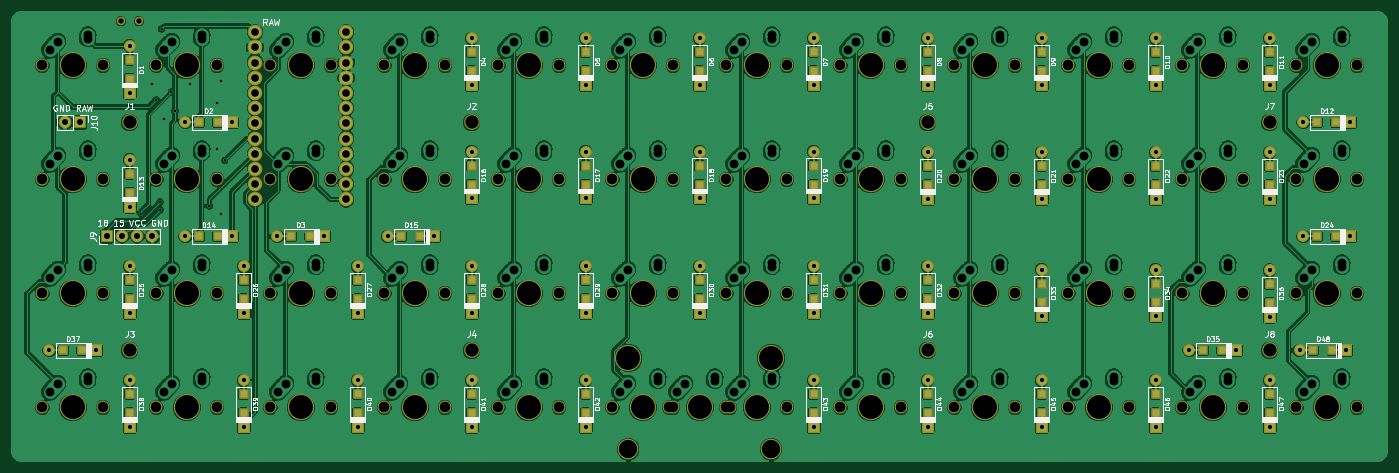
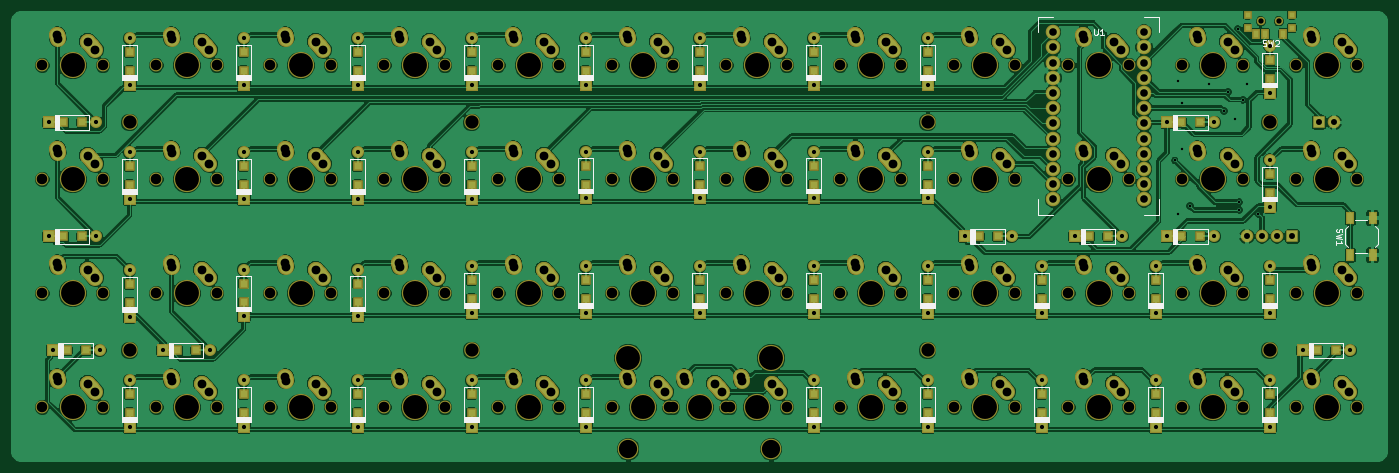
Circuit board: 10 layer files. Board 229.8 x 75.0 mm.
- bottom_copper: Contra-B.Cu.gbl (645433 bytes)
- bottom_mask: Contra-B.Mask.gbs (25959 bytes)
- paste: Contra-B.Paste.gbp (4744 bytes)
- bottom_silk: Contra-B.SilkS.gbo (25690 bytes)
- top_copper: Contra-F.Cu.gtl (611275 bytes)
- top_mask: Contra-F.Mask.gts (14626 bytes)
- paste: Contra-F.Paste.gtp (4321 bytes)
- top_silk: Contra-F.SilkS.gto (77224 bytes)
- drill: Contra-NPTH.drl (1968 bytes)
- drill: Contra-PTH.drl (4875 bytes)

=== bottom_copper: Contra-B.Cu.gbl (645433 bytes, source omitted) ===
=== bottom_mask: Contra-B.Mask.gbs (25959 bytes, source omitted) ===
=== paste: Contra-B.Paste.gbp ===
G04 #@! TF.GenerationSoftware,KiCad,Pcbnew,(5.0.0)*
G04 #@! TF.CreationDate,2018-11-10T23:00:33-06:00*
G04 #@! TF.ProjectId,Contra,436F6E7472612E6B696361645F706362,rev?*
G04 #@! TF.SameCoordinates,Original*
G04 #@! TF.FileFunction,Paste,Bot*
G04 #@! TF.FilePolarity,Positive*
%FSLAX46Y46*%
G04 Gerber Fmt 4.6, Leading zero omitted, Abs format (unit mm)*
G04 Created by KiCad (PCBNEW (5.0.0)) date 11/10/18 23:00:33*
%MOMM*%
%LPD*%
G01*
G04 APERTURE LIST*
%ADD10R,1.200000X1.200000*%
%ADD11R,1.100000X1.800000*%
%ADD12R,0.900000X1.250000*%
%ADD13R,0.900000X0.900000*%
G04 APERTURE END LIST*
D10*
G04 #@! TO.C,D1*
X47625000Y-37160000D03*
X47625000Y-40310000D03*
G04 #@! TD*
G04 #@! TO.C,D2*
X62376250Y-47625000D03*
X59226250Y-47625000D03*
G04 #@! TD*
G04 #@! TO.C,D3*
X74625000Y-66675000D03*
X77775000Y-66675000D03*
G04 #@! TD*
G04 #@! TO.C,D4*
X104775000Y-39040000D03*
X104775000Y-35890000D03*
G04 #@! TD*
G04 #@! TO.C,D5*
X123825000Y-35890000D03*
X123825000Y-39040000D03*
G04 #@! TD*
G04 #@! TO.C,D6*
X142875000Y-39040000D03*
X142875000Y-35890000D03*
G04 #@! TD*
G04 #@! TO.C,D7*
X161925000Y-35890000D03*
X161925000Y-39040000D03*
G04 #@! TD*
G04 #@! TO.C,D8*
X180975000Y-39040000D03*
X180975000Y-35890000D03*
G04 #@! TD*
G04 #@! TO.C,D9*
X200025000Y-35890000D03*
X200025000Y-39040000D03*
G04 #@! TD*
G04 #@! TO.C,D10*
X219075000Y-39040000D03*
X219075000Y-35890000D03*
G04 #@! TD*
G04 #@! TO.C,D11*
X238125000Y-35890000D03*
X238125000Y-39040000D03*
G04 #@! TD*
G04 #@! TO.C,D12*
X249225000Y-47625000D03*
X246075000Y-47625000D03*
G04 #@! TD*
G04 #@! TO.C,D13*
X47625000Y-56210000D03*
X47625000Y-59360000D03*
G04 #@! TD*
G04 #@! TO.C,D14*
X62376250Y-66675000D03*
X59226250Y-66675000D03*
G04 #@! TD*
G04 #@! TO.C,D15*
X96190000Y-66675000D03*
X93040000Y-66675000D03*
G04 #@! TD*
G04 #@! TO.C,D16*
X104775000Y-54850000D03*
X104775000Y-58000000D03*
G04 #@! TD*
G04 #@! TO.C,D17*
X123825000Y-54850000D03*
X123825000Y-58000000D03*
G04 #@! TD*
G04 #@! TO.C,D18*
X142875000Y-54850000D03*
X142875000Y-58000000D03*
G04 #@! TD*
G04 #@! TO.C,D19*
X161925000Y-54850000D03*
X161925000Y-58000000D03*
G04 #@! TD*
G04 #@! TO.C,D20*
X180975000Y-54940000D03*
X180975000Y-58090000D03*
G04 #@! TD*
G04 #@! TO.C,D21*
X200025000Y-54940000D03*
X200025000Y-58090000D03*
G04 #@! TD*
G04 #@! TO.C,D22*
X219075000Y-54940000D03*
X219075000Y-58090000D03*
G04 #@! TD*
G04 #@! TO.C,D23*
X238125000Y-54940000D03*
X238125000Y-58090000D03*
G04 #@! TD*
G04 #@! TO.C,D24*
X246075000Y-66675000D03*
X249225000Y-66675000D03*
G04 #@! TD*
G04 #@! TO.C,D25*
X47625000Y-73990000D03*
X47625000Y-77140000D03*
G04 #@! TD*
G04 #@! TO.C,D26*
X66675000Y-73990000D03*
X66675000Y-77140000D03*
G04 #@! TD*
G04 #@! TO.C,D27*
X85725000Y-73990000D03*
X85725000Y-77140000D03*
G04 #@! TD*
G04 #@! TO.C,D28*
X104775000Y-73990000D03*
X104775000Y-77140000D03*
G04 #@! TD*
G04 #@! TO.C,D29*
X123825000Y-73990000D03*
X123825000Y-77140000D03*
G04 #@! TD*
G04 #@! TO.C,D30*
X142875000Y-77140000D03*
X142875000Y-73990000D03*
G04 #@! TD*
G04 #@! TO.C,D31*
X161925000Y-77140000D03*
X161925000Y-73990000D03*
G04 #@! TD*
G04 #@! TO.C,D32*
X180975000Y-77140000D03*
X180975000Y-73990000D03*
G04 #@! TD*
G04 #@! TO.C,D33*
X200025000Y-77685000D03*
X200025000Y-74535000D03*
G04 #@! TD*
G04 #@! TO.C,D34*
X219075000Y-77685000D03*
X219075000Y-74535000D03*
G04 #@! TD*
G04 #@! TO.C,D35*
X230175000Y-85725000D03*
X227025000Y-85725000D03*
G04 #@! TD*
G04 #@! TO.C,D36*
X238125000Y-77775000D03*
X238125000Y-74625000D03*
G04 #@! TD*
G04 #@! TO.C,D37*
X39675000Y-85725000D03*
X36525000Y-85725000D03*
G04 #@! TD*
G04 #@! TO.C,D38*
X47625000Y-96190000D03*
X47625000Y-93040000D03*
G04 #@! TD*
G04 #@! TO.C,D39*
X66675000Y-96190000D03*
X66675000Y-93040000D03*
G04 #@! TD*
G04 #@! TO.C,D40*
X85725000Y-96190000D03*
X85725000Y-93040000D03*
G04 #@! TD*
G04 #@! TO.C,D41*
X104775000Y-96190000D03*
X104775000Y-93040000D03*
G04 #@! TD*
G04 #@! TO.C,D42*
X123825000Y-96190000D03*
X123825000Y-93040000D03*
G04 #@! TD*
G04 #@! TO.C,D43*
X161925000Y-96190000D03*
X161925000Y-93040000D03*
G04 #@! TD*
G04 #@! TO.C,D44*
X180975000Y-93040000D03*
X180975000Y-96190000D03*
G04 #@! TD*
G04 #@! TO.C,D45*
X200025000Y-96190000D03*
X200025000Y-93040000D03*
G04 #@! TD*
G04 #@! TO.C,D46*
X219075000Y-93040000D03*
X219075000Y-96190000D03*
G04 #@! TD*
G04 #@! TO.C,D47*
X238125000Y-93040000D03*
X238125000Y-96190000D03*
G04 #@! TD*
G04 #@! TO.C,D48*
X248590000Y-85725000D03*
X245440000Y-85725000D03*
G04 #@! TD*
D11*
G04 #@! TO.C,SW1*
X34133400Y-69800400D03*
X34133400Y-63600400D03*
X30433400Y-69800400D03*
X30433400Y-63600400D03*
G04 #@! TD*
D12*
G04 #@! TO.C,SW2*
X48375000Y-32809000D03*
X49875000Y-32809000D03*
X45375000Y-32809000D03*
D13*
X43925000Y-29634000D03*
X43925000Y-31834000D03*
X51325000Y-31834000D03*
X51325000Y-29634000D03*
G04 #@! TD*
M02*

=== bottom_silk: Contra-B.SilkS.gbo (25690 bytes, source omitted) ===
=== top_copper: Contra-F.Cu.gtl (611275 bytes, source omitted) ===
=== top_mask: Contra-F.Mask.gts (14626 bytes, source omitted) ===
=== paste: Contra-F.Paste.gtp ===
G04 #@! TF.GenerationSoftware,KiCad,Pcbnew,(5.0.0)*
G04 #@! TF.CreationDate,2018-11-10T23:00:33-06:00*
G04 #@! TF.ProjectId,Contra,436F6E7472612E6B696361645F706362,rev?*
G04 #@! TF.SameCoordinates,Original*
G04 #@! TF.FileFunction,Paste,Top*
G04 #@! TF.FilePolarity,Positive*
%FSLAX46Y46*%
G04 Gerber Fmt 4.6, Leading zero omitted, Abs format (unit mm)*
G04 Created by KiCad (PCBNEW (5.0.0)) date 11/10/18 23:00:33*
%MOMM*%
%LPD*%
G01*
G04 APERTURE LIST*
%ADD10R,1.200000X1.200000*%
G04 APERTURE END LIST*
D10*
G04 #@! TO.C,D1*
X47625000Y-40310000D03*
X47625000Y-37160000D03*
G04 #@! TD*
G04 #@! TO.C,D2*
X59226250Y-47625000D03*
X62376250Y-47625000D03*
G04 #@! TD*
G04 #@! TO.C,D3*
X77775000Y-66675000D03*
X74625000Y-66675000D03*
G04 #@! TD*
G04 #@! TO.C,D4*
X104775000Y-35890000D03*
X104775000Y-39040000D03*
G04 #@! TD*
G04 #@! TO.C,D5*
X123825000Y-39040000D03*
X123825000Y-35890000D03*
G04 #@! TD*
G04 #@! TO.C,D6*
X142875000Y-35890000D03*
X142875000Y-39040000D03*
G04 #@! TD*
G04 #@! TO.C,D7*
X161925000Y-39040000D03*
X161925000Y-35890000D03*
G04 #@! TD*
G04 #@! TO.C,D8*
X180975000Y-35890000D03*
X180975000Y-39040000D03*
G04 #@! TD*
G04 #@! TO.C,D9*
X200025000Y-39040000D03*
X200025000Y-35890000D03*
G04 #@! TD*
G04 #@! TO.C,D10*
X219075000Y-35890000D03*
X219075000Y-39040000D03*
G04 #@! TD*
G04 #@! TO.C,D11*
X238125000Y-39040000D03*
X238125000Y-35890000D03*
G04 #@! TD*
G04 #@! TO.C,D12*
X246075000Y-47625000D03*
X249225000Y-47625000D03*
G04 #@! TD*
G04 #@! TO.C,D13*
X47625000Y-59360000D03*
X47625000Y-56210000D03*
G04 #@! TD*
G04 #@! TO.C,D14*
X59226250Y-66675000D03*
X62376250Y-66675000D03*
G04 #@! TD*
G04 #@! TO.C,D15*
X93040000Y-66675000D03*
X96190000Y-66675000D03*
G04 #@! TD*
G04 #@! TO.C,D16*
X104775000Y-58000000D03*
X104775000Y-54850000D03*
G04 #@! TD*
G04 #@! TO.C,D17*
X123825000Y-58000000D03*
X123825000Y-54850000D03*
G04 #@! TD*
G04 #@! TO.C,D18*
X142875000Y-58000000D03*
X142875000Y-54850000D03*
G04 #@! TD*
G04 #@! TO.C,D19*
X161925000Y-58000000D03*
X161925000Y-54850000D03*
G04 #@! TD*
G04 #@! TO.C,D20*
X180975000Y-58090000D03*
X180975000Y-54940000D03*
G04 #@! TD*
G04 #@! TO.C,D21*
X200025000Y-58090000D03*
X200025000Y-54940000D03*
G04 #@! TD*
G04 #@! TO.C,D22*
X219075000Y-58090000D03*
X219075000Y-54940000D03*
G04 #@! TD*
G04 #@! TO.C,D23*
X238125000Y-58090000D03*
X238125000Y-54940000D03*
G04 #@! TD*
G04 #@! TO.C,D24*
X249225000Y-66675000D03*
X246075000Y-66675000D03*
G04 #@! TD*
G04 #@! TO.C,D25*
X47625000Y-77140000D03*
X47625000Y-73990000D03*
G04 #@! TD*
G04 #@! TO.C,D26*
X66675000Y-77140000D03*
X66675000Y-73990000D03*
G04 #@! TD*
G04 #@! TO.C,D27*
X85725000Y-77140000D03*
X85725000Y-73990000D03*
G04 #@! TD*
G04 #@! TO.C,D28*
X104775000Y-77140000D03*
X104775000Y-73990000D03*
G04 #@! TD*
G04 #@! TO.C,D29*
X123825000Y-77140000D03*
X123825000Y-73990000D03*
G04 #@! TD*
G04 #@! TO.C,D30*
X142875000Y-73990000D03*
X142875000Y-77140000D03*
G04 #@! TD*
G04 #@! TO.C,D31*
X161925000Y-73990000D03*
X161925000Y-77140000D03*
G04 #@! TD*
G04 #@! TO.C,D32*
X180975000Y-73990000D03*
X180975000Y-77140000D03*
G04 #@! TD*
G04 #@! TO.C,D33*
X200025000Y-74535000D03*
X200025000Y-77685000D03*
G04 #@! TD*
G04 #@! TO.C,D34*
X219075000Y-74535000D03*
X219075000Y-77685000D03*
G04 #@! TD*
G04 #@! TO.C,D35*
X227025000Y-85725000D03*
X230175000Y-85725000D03*
G04 #@! TD*
G04 #@! TO.C,D36*
X238125000Y-74625000D03*
X238125000Y-77775000D03*
G04 #@! TD*
G04 #@! TO.C,D37*
X36525000Y-85725000D03*
X39675000Y-85725000D03*
G04 #@! TD*
G04 #@! TO.C,D38*
X47625000Y-93040000D03*
X47625000Y-96190000D03*
G04 #@! TD*
G04 #@! TO.C,D39*
X66675000Y-93040000D03*
X66675000Y-96190000D03*
G04 #@! TD*
G04 #@! TO.C,D40*
X85725000Y-93040000D03*
X85725000Y-96190000D03*
G04 #@! TD*
G04 #@! TO.C,D41*
X104775000Y-93040000D03*
X104775000Y-96190000D03*
G04 #@! TD*
G04 #@! TO.C,D42*
X123825000Y-93040000D03*
X123825000Y-96190000D03*
G04 #@! TD*
G04 #@! TO.C,D43*
X161925000Y-93040000D03*
X161925000Y-96190000D03*
G04 #@! TD*
G04 #@! TO.C,D44*
X180975000Y-96190000D03*
X180975000Y-93040000D03*
G04 #@! TD*
G04 #@! TO.C,D45*
X200025000Y-93040000D03*
X200025000Y-96190000D03*
G04 #@! TD*
G04 #@! TO.C,D46*
X219075000Y-96190000D03*
X219075000Y-93040000D03*
G04 #@! TD*
G04 #@! TO.C,D47*
X238125000Y-96190000D03*
X238125000Y-93040000D03*
G04 #@! TD*
G04 #@! TO.C,D48*
X245440000Y-85725000D03*
X248590000Y-85725000D03*
G04 #@! TD*
M02*

=== top_silk: Contra-F.SilkS.gto (77224 bytes, source omitted) ===
=== drill: Contra-NPTH.drl ===
M48
;DRILL file {KiCad (5.0.0)} date 11/10/18 23:00:38
;FORMAT={-:-/ absolute / inch / decimal}
FMAT,2
INCH,TZ
T1C0.0354
T2C0.0689
T3C0.0866
T4C0.1200
T5C0.1570
%
G90
G05
M72
T1
X1.8159Y-1.21
X1.9341Y-1.21
T2
X5.425Y-3.75
X5.825Y-3.75
X6.55Y-3.75
X6.95Y-3.75
X2.8Y-3.75
X3.2Y-3.75
X8.05Y-3.
X8.45Y-3.
X3.55Y-2.25
X3.95Y-2.25
X1.3Y-2.25
X1.7Y-2.25
X5.8Y-2.25
X6.2Y-2.25
X4.3Y-1.5
X4.7Y-1.5
X9.55Y-3.
X9.95Y-3.
X2.8Y-3.
X3.2Y-3.
X5.05Y-2.25
X5.45Y-2.25
X7.3Y-2.25
X7.7Y-2.25
X8.8Y-2.25
X9.2Y-2.25
X3.55Y-1.5
X3.95Y-1.5
X8.8Y-3.75
X9.2Y-3.75
X4.3Y-3.75
X4.7Y-3.75
X3.55Y-3.75
X3.95Y-3.75
X5.05Y-3.
X5.45Y-3.
X8.05Y-2.25
X8.45Y-2.25
X6.55Y-2.25
X6.95Y-2.25
X2.05Y-2.25
X2.45Y-2.25
X1.3Y-3.75
X1.7Y-3.75
X5.05Y-3.75
X5.45Y-3.75
X6.55Y-3.
X6.95Y-3.
X9.55Y-2.25
X9.95Y-2.25
X8.05Y-1.5
X8.45Y-1.5
X1.3Y-3.
X1.7Y-3.
X5.05Y-1.5
X5.45Y-1.5
X2.8Y-1.5
X3.2Y-1.5
X7.3Y-3.75
X7.7Y-3.75
X5.8Y-3.75
X6.2Y-3.75
X4.3Y-3.
X4.7Y-3.
X7.3Y-3.
X7.7Y-3.
X6.55Y-1.5
X6.95Y-1.5
X9.55Y-1.5
X9.95Y-1.5
X2.05Y-1.5
X2.45Y-1.5
X8.8Y-3.
X9.2Y-3.
X5.8Y-3.
X6.2Y-3.
X3.55Y-3.
X3.95Y-3.
X7.3Y-1.5
X7.7Y-1.5
X2.8Y-2.25
X3.2Y-2.25
X5.8Y-1.5
X6.2Y-1.5
X1.3Y-1.5
X1.7Y-1.5
X9.55Y-3.75
X9.95Y-3.75
X8.05Y-3.75
X8.45Y-3.75
X2.05Y-3.75
X2.45Y-3.75
X2.05Y-3.
X2.45Y-3.
X8.8Y-1.5
X9.2Y-1.5
X4.3Y-2.25
X4.7Y-2.25
T3
X4.125Y-3.375
X4.125Y-1.875
X7.125Y-3.375
X1.875Y-1.875
X9.375Y-1.875
X1.875Y-3.375
X7.125Y-1.875
X9.375Y-3.375
T4
X5.155Y-4.025
X6.095Y-4.025
T5
X4.5Y-3.75
X3.75Y-3.75
X5.25Y-3.
X8.25Y-2.25
X6.75Y-2.25
X2.25Y-2.25
X1.5Y-3.75
X5.25Y-3.75
X6.75Y-3.
X9.75Y-2.25
X8.25Y-1.5
X1.5Y-3.
X5.25Y-1.5
X3.Y-1.5
X7.5Y-3.75
X6.Y-3.75
X4.5Y-3.
X7.5Y-3.
X6.75Y-1.5
X9.75Y-1.5
X2.25Y-1.5
X9.Y-3.
X6.Y-3.
X3.75Y-3.
X7.5Y-1.5
X3.Y-2.25
X6.Y-1.5
X1.5Y-1.5
X9.75Y-3.75
X8.25Y-3.75
X2.25Y-3.75
X2.25Y-3.
X9.Y-1.5
X4.5Y-2.25
X5.155Y-3.425
X5.625Y-3.75
X6.095Y-3.425
X6.75Y-3.75
X3.Y-3.75
X8.25Y-3.
X3.75Y-2.25
X1.5Y-2.25
X6.Y-2.25
X4.5Y-1.5
X9.75Y-3.
X3.Y-3.
X5.25Y-2.25
X7.5Y-2.25
X9.Y-2.25
X3.75Y-1.5
X9.Y-3.75
T0
M30

=== drill: Contra-PTH.drl (4875 bytes, source omitted) ===
